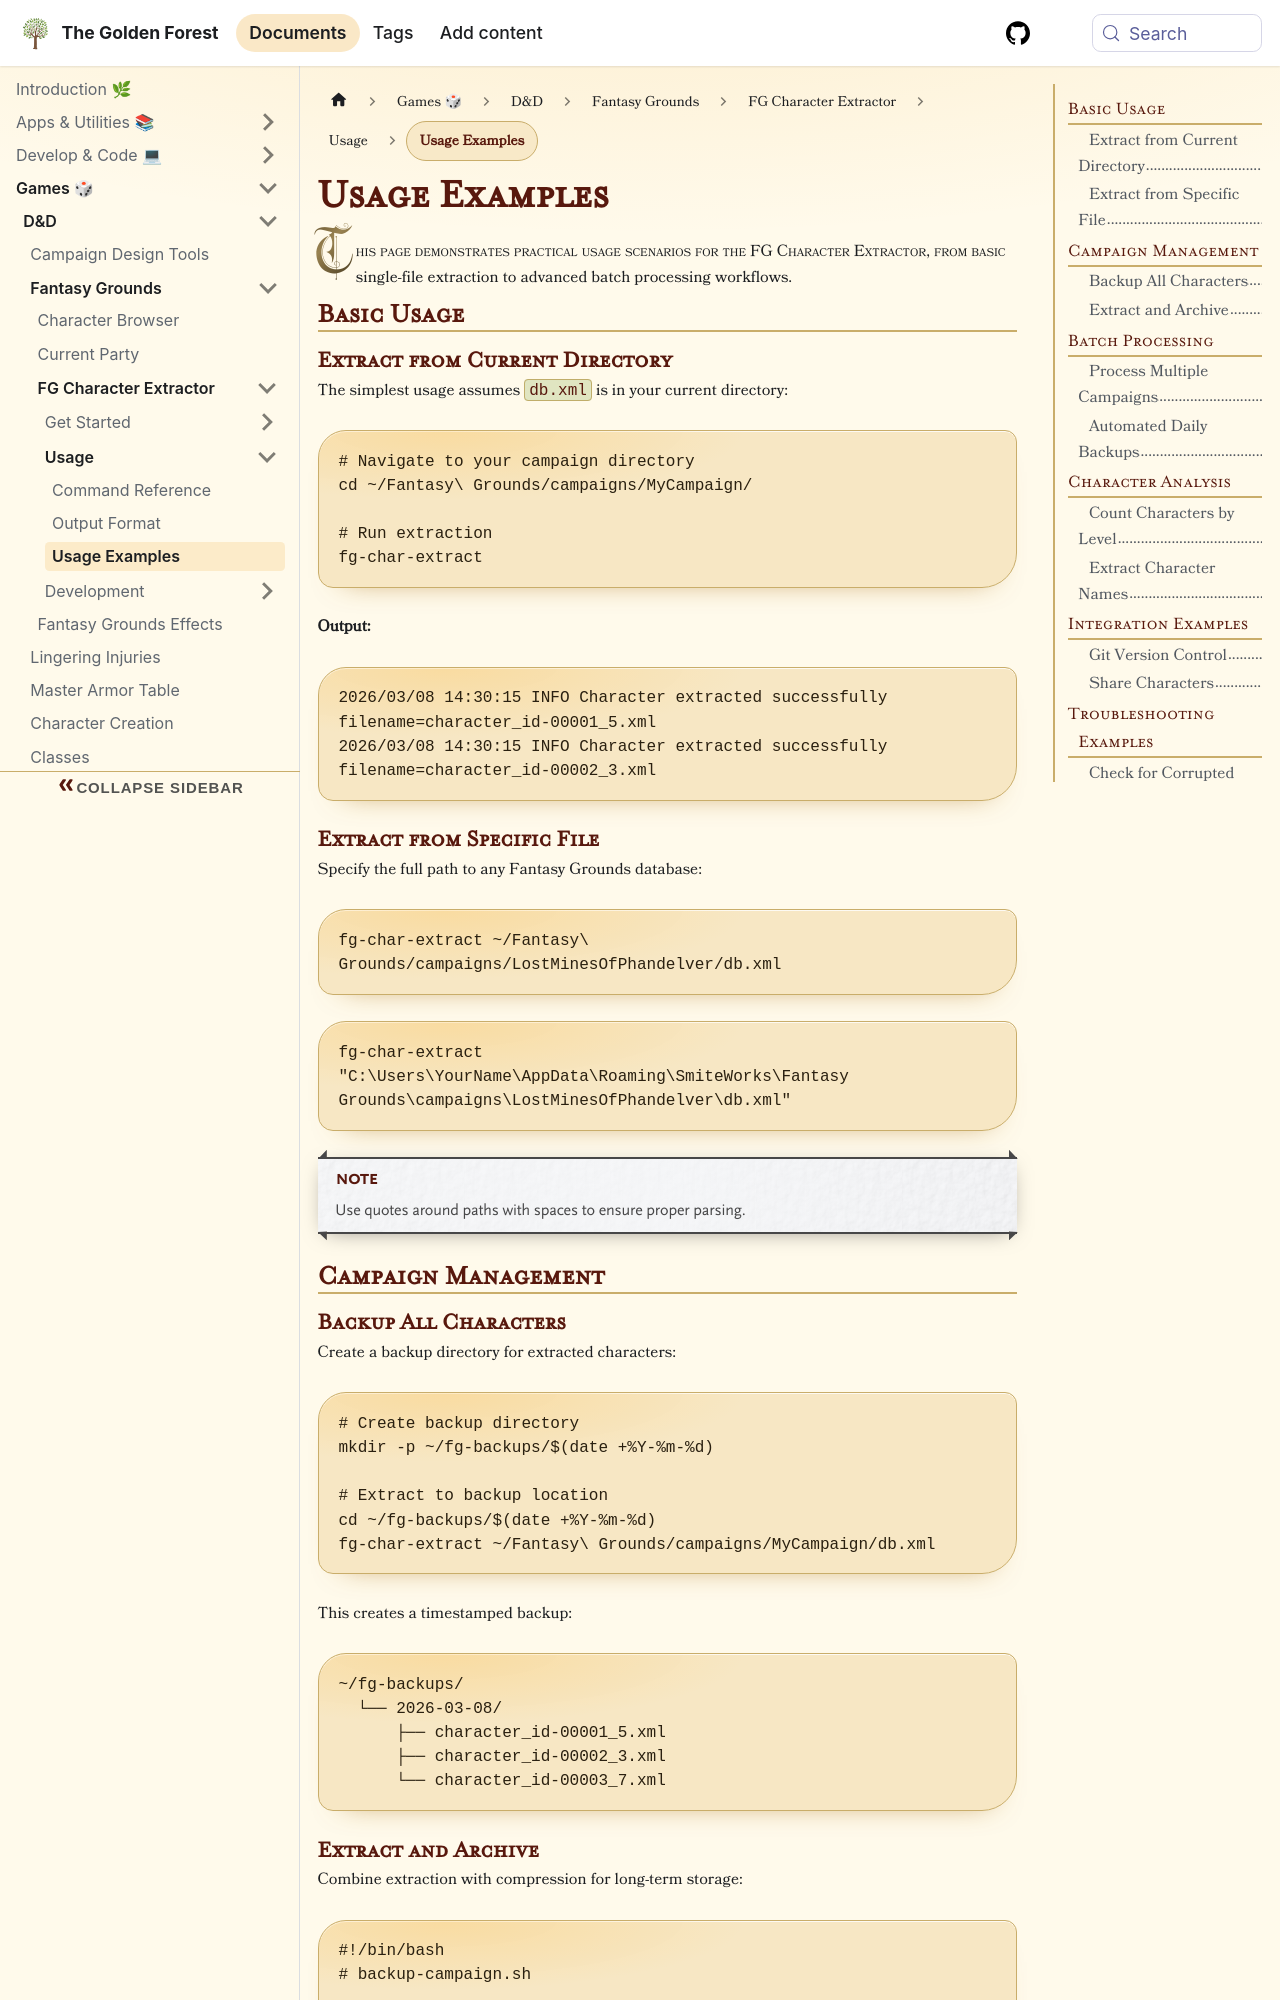

repository: sdelrio/golden-forest · page: pr-preview/pr-388/docs/Games/DnD/FantasyGrounds/fg-char-extract/usage/usage-examples/index.html · generator: docusaurus

---
tags: [dnd, cli]
title: Usage Examples
description: Real-world examples and usage patterns for the FG Character Extractor
sidebar_position: 30
---

# Usage Examples

This page demonstrates practical usage scenarios for the FG Character Extractor, from basic single-file extraction to advanced batch processing workflows.

## Basic Usage

### Extract from Current Directory

The simplest usage assumes `db.xml` is in your current directory:

```bash
# Navigate to your campaign directory
cd ~/Fantasy\ Grounds/campaigns/MyCampaign/

# Run extraction
fg-char-extract
```

**Output:**
```
2026/03/08 14:30:15 INFO Character extracted successfully filename=character_id-00001_5.xml
2026/03/08 14:30:15 INFO Character extracted successfully filename=character_id-00002_3.xml
```

### Extract from Specific File

Specify the full path to any Fantasy Grounds database:

```bash macOS/Linux
fg-char-extract ~/Fantasy\ Grounds/campaigns/LostMinesOfPhandelver/db.xml
```

```bash Windows
fg-char-extract "C:\Users\YourName\AppData\Roaming\SmiteWorks\Fantasy Grounds\campaigns\LostMinesOfPhandelver\db.xml"
```

<Note>
Use quotes around paths with spaces to ensure proper parsing.
</Note>

## Campaign Management
